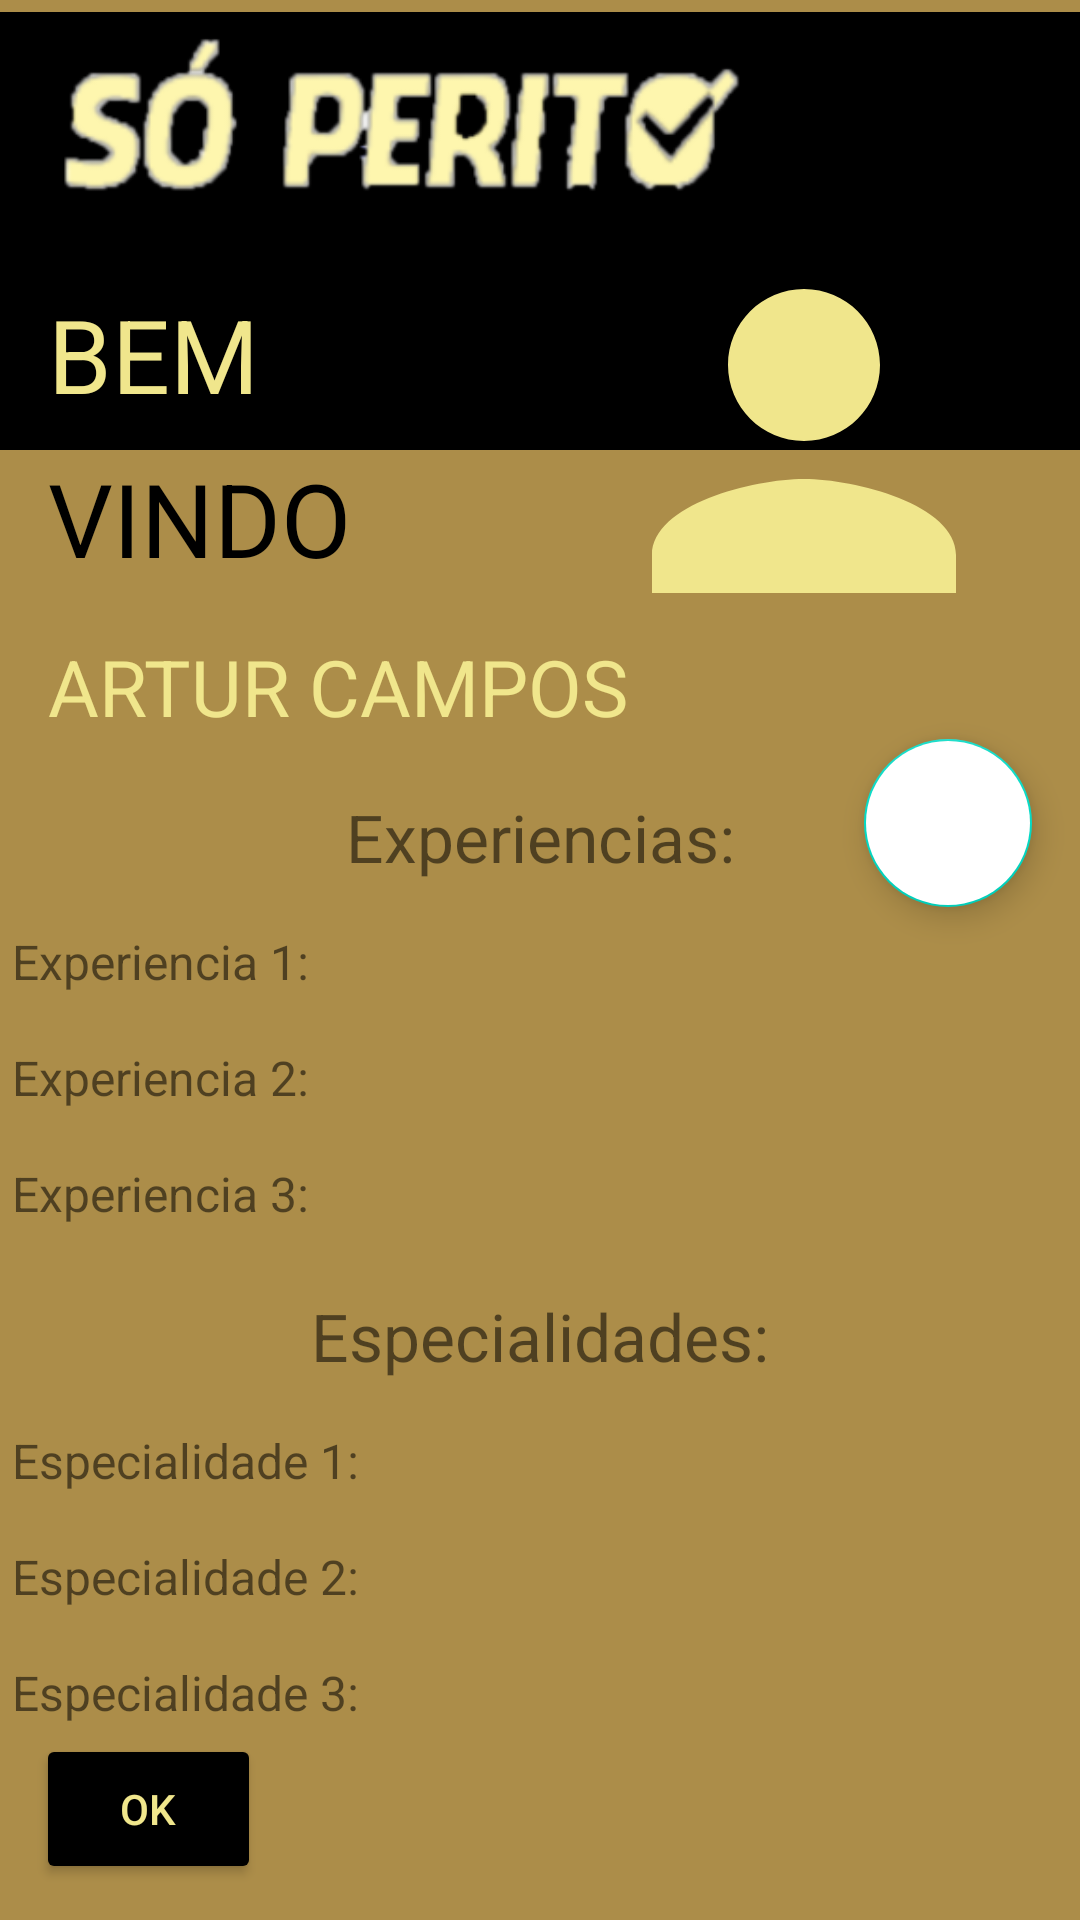

The Android layout XML behind this screen, and the referenced resources:
<!-- AndroidManifest.xml: application theme Theme.SoPerito -->
<!-- res/layout/activity_perfil.xml -->
<?xml version="1.0" encoding="utf-8"?>
<androidx.constraintlayout.widget.ConstraintLayout xmlns:android="http://schemas.android.com/apk/res/android"
    xmlns:app="http://schemas.android.com/apk/res-auto"
    xmlns:tools="http://schemas.android.com/tools"
    android:layout_width="match_parent"
    android:layout_height="match_parent"
    android:background="@color/marrom"
    tools:context=".view.perito.PerfilActivity">

    <ImageView
        android:id="@+id/img_action_bar"
        android:layout_width="match_parent"
        android:layout_height="146dp"
        android:layout_marginTop="4dp"
        android:background="@color/black"
        android:padding="8dp"
        app:layout_constraintEnd_toEndOf="parent"
        app:layout_constraintHorizontal_bias="0.0"
        app:layout_constraintStart_toStartOf="parent"
        app:layout_constraintTop_toTopOf="parent" />

    <ImageView
        android:id="@+id/img_slogan"
        android:layout_width="246dp"
        android:layout_height="86dp"
        app:layout_constraintStart_toStartOf="parent"
        app:layout_constraintTop_toTopOf="parent"
        android:layout_marginLeft="14dp"
        android:src="@drawable/img_slogan" />

    <ImageView
        android:id="@+id/img_user"
        android:layout_width="152dp"
        android:layout_height="162dp"
        android:layout_marginTop="66dp"
        android:layout_marginRight="16dp"
        android:src="@drawable/ic_user_upload"
        app:layout_constraintEnd_toEndOf="parent"
        app:layout_constraintTop_toTopOf="parent" />

    <TextView
        android:id="@+id/text_welcome"
        android:layout_width="wrap_content"
        android:layout_height="wrap_content"
        android:text="Bem"
        android:textSize="34dp"
        android:textAllCaps="true"
        android:textColor="@color/gold"
        android:layout_marginLeft="16dp"
        app:layout_constraintTop_toBottomOf="@+id/img_slogan"
        app:layout_constraintStart_toStartOf="parent"
        app:layout_constraintBottom_toBottomOf="@+id/img_action_bar" />

    <TextView
        android:id="@+id/text_welcome_vindo"
        android:layout_width="wrap_content"
        android:layout_height="wrap_content"
        android:text="Vindo"
        android:textColor="@color/black"
        android:textSize="34dp"
        android:layout_marginLeft="16dp"
        app:layout_constraintStart_toStartOf="parent"
        app:layout_constraintTop_toBottomOf="@+id/img_action_bar"
        android:textAllCaps="true"/>

        <TextView
            android:id="@+id/text_name_user"
            android:layout_width="wrap_content"
            android:layout_height="wrap_content"
            android:text="Artur Campos"
            android:textAllCaps="true"
            android:textSize="26sp"
            android:layout_marginTop="16dp"
            android:layout_marginStart="16dp"
            app:layout_constraintTop_toBottomOf="@+id/text_welcome_vindo"
            app:layout_constraintStart_toStartOf="parent"
            android:textColor="@color/gold" />

    <TextView
        android:id="@+id/text_experiencia"
        android:layout_width="wrap_content"
        android:layout_height="wrap_content"
        android:text="Experiencias:"
        android:textSize="22sp"
        android:layout_marginTop="18dp"
        app:layout_constraintTop_toBottomOf="@+id/text_name_user"
        app:layout_constraintStart_toStartOf="parent"
        app:layout_constraintEnd_toEndOf="parent" />

    <TextView
        android:id="@+id/text_experiencia_one"
        android:layout_width="match_parent"
        android:layout_height="wrap_content"
        android:text="Experiencia 1:"
        android:textSize="16sp"
        android:layout_marginTop="12dp"
        android:padding="4dp"
        android:layout_marginEnd="12dp"
        app:layout_constraintTop_toBottomOf="@+id/text_experiencia"
        app:layout_constraintStart_toStartOf="parent"
        app:layout_constraintEnd_toEndOf="parent" />

    <TextView
        android:id="@+id/text_experiencia_two"
        android:layout_width="match_parent"
        android:layout_height="wrap_content"
        android:text="Experiencia 2:"
        android:textSize="16sp"
        android:layout_marginTop="9dp"
        android:layout_marginEnd="12dp"
        android:padding="4dp"
        app:layout_constraintTop_toBottomOf="@+id/text_experiencia_one"
        app:layout_constraintStart_toStartOf="parent"
        app:layout_constraintEnd_toEndOf="parent" />

    <TextView
        android:id="@+id/text_experiencia_three"
        android:layout_width="match_parent"
        android:layout_height="wrap_content"
        android:text="Experiencia 3:"
        android:textSize="16sp"
        android:layout_marginTop="9dp"
        android:layout_marginEnd="12dp"
        android:padding="4dp"
        app:layout_constraintTop_toBottomOf="@+id/text_experiencia_two"
        app:layout_constraintStart_toStartOf="parent"
        app:layout_constraintEnd_toEndOf="parent" />

    <TextView
        android:id="@+id/text_especialidade"
        android:layout_width="wrap_content"
        android:layout_height="wrap_content"
        android:text="Especialidades:"
        android:textSize="22sp"
        android:layout_marginTop="18dp"
        app:layout_constraintTop_toBottomOf="@+id/text_experiencia_three"
        app:layout_constraintStart_toStartOf="parent"
        app:layout_constraintEnd_toEndOf="parent" />

    <TextView
        android:id="@+id/text_especialidade_one"
        android:layout_width="match_parent"
        android:layout_height="wrap_content"
        android:text="Especialidade 1:"
        android:textSize="16sp"
        android:layout_marginTop="12dp"
        android:layout_marginEnd="12dp"
        android:padding="4dp"
        app:layout_constraintTop_toBottomOf="@+id/text_especialidade"
        app:layout_constraintStart_toStartOf="parent"
        app:layout_constraintEnd_toEndOf="parent" />

    <TextView
        android:id="@+id/text_especialidade_two"
        android:layout_width="match_parent"
        android:layout_height="wrap_content"
        android:text="Especialidade 2:"
        android:textSize="16sp"
        android:layout_marginTop="9dp"
        android:layout_marginEnd="12dp"
        android:padding="4dp"
        app:layout_constraintTop_toBottomOf="@+id/text_especialidade_one"
        app:layout_constraintStart_toStartOf="parent"
        app:layout_constraintEnd_toEndOf="parent" />

    <TextView
        android:id="@+id/text_especialidade_three"
        android:layout_width="match_parent"
        android:layout_height="wrap_content"
        android:text="Especialidade 3:"
        android:textSize="16sp"
        android:layout_marginTop="9dp"
        android:layout_marginEnd="12dp"
        android:padding="4dp"
        app:layout_constraintTop_toBottomOf="@+id/text_especialidade_two"
        app:layout_constraintStart_toStartOf="parent"
        app:layout_constraintEnd_toEndOf="parent" />

    <Button
        android:id="@+id/btn_ok"
        android:layout_width="75dp"
        android:layout_height="50dp"
        android:text="OK"
        android:textColor="@color/gold"
        android:backgroundTint="@color/black"
        android:layout_marginStart="12dp"
        app:layout_constraintStart_toStartOf="parent"
        app:layout_constraintBottom_toBottomOf="parent"
        android:layout_marginBottom="12dp"/>

        <com.google.android.material.floatingactionbutton.FloatingActionButton
            android:id="@+id/btn_float_edit"
            android:layout_width="wrap_content"
            android:layout_height="wrap_content"
            android:layout_marginEnd="16dp"
            app:layout_constraintTop_toBottomOf="@+id/text_name_user"
            app:layout_constraintEnd_toEndOf="parent"
            android:backgroundTint="@color/white"
            android:src="@drawable/ic_edit_perfil" />

</androidx.constraintlayout.widget.ConstraintLayout>
<!-- resources referenced by this layout -->
<resources>
  <color name="black">#FF000000</color>
  <color name="gold">#F0E68C</color>
  <color name="marrom">#AC8D49</color>
  <color name="white">#FFFFFFFF</color>
  <!-- drawable ic_user_upload (drawable) -->
  <vector android:height="24dp" android:tint="#F0E68C"
      android:viewportHeight="24" android:viewportWidth="24"
      android:width="24dp" xmlns:android="http://schemas.android.com/apk/res/android">
      <path android:fillColor="@android:color/white" android:pathData="M12,12c2.21,0 4,-1.79 4,-4s-1.79,-4 -4,-4 -4,1.79 -4,4 1.79,4 4,4zM12,14c-2.67,0 -8,1.34 -8,4v2h16v-2c0,-2.66 -5.33,-4 -8,-4z"/>
  </vector>
  <!-- drawable img_slogan: png bitmap (drawable, 28979 bytes) -->
  <style name="Theme.SoPerito" parent="Theme.MaterialComponents.DayNight.DarkActionBar">
          
          <item name="colorPrimary">@color/purple_500</item>
          <item name="colorPrimaryVariant">@color/purple_700</item>
          <item name="colorOnPrimary">@color/white</item>
          
          <item name="colorSecondary">@color/teal_200</item>
          <item name="colorSecondaryVariant">@color/teal_700</item>
          <item name="colorOnSecondary">@color/black</item>
          
          <item name="android:statusBarColor" tools:targetApi="l">?attr/colorPrimaryVariant</item>
          
      </style>
  <color name="purple_500">#FF6200EE</color>
  <color name="purple_700">#FF3700B3</color>
  <color name="teal_200">#FF03DAC5</color>
  <color name="teal_700">#FF018786</color>
</resources>
